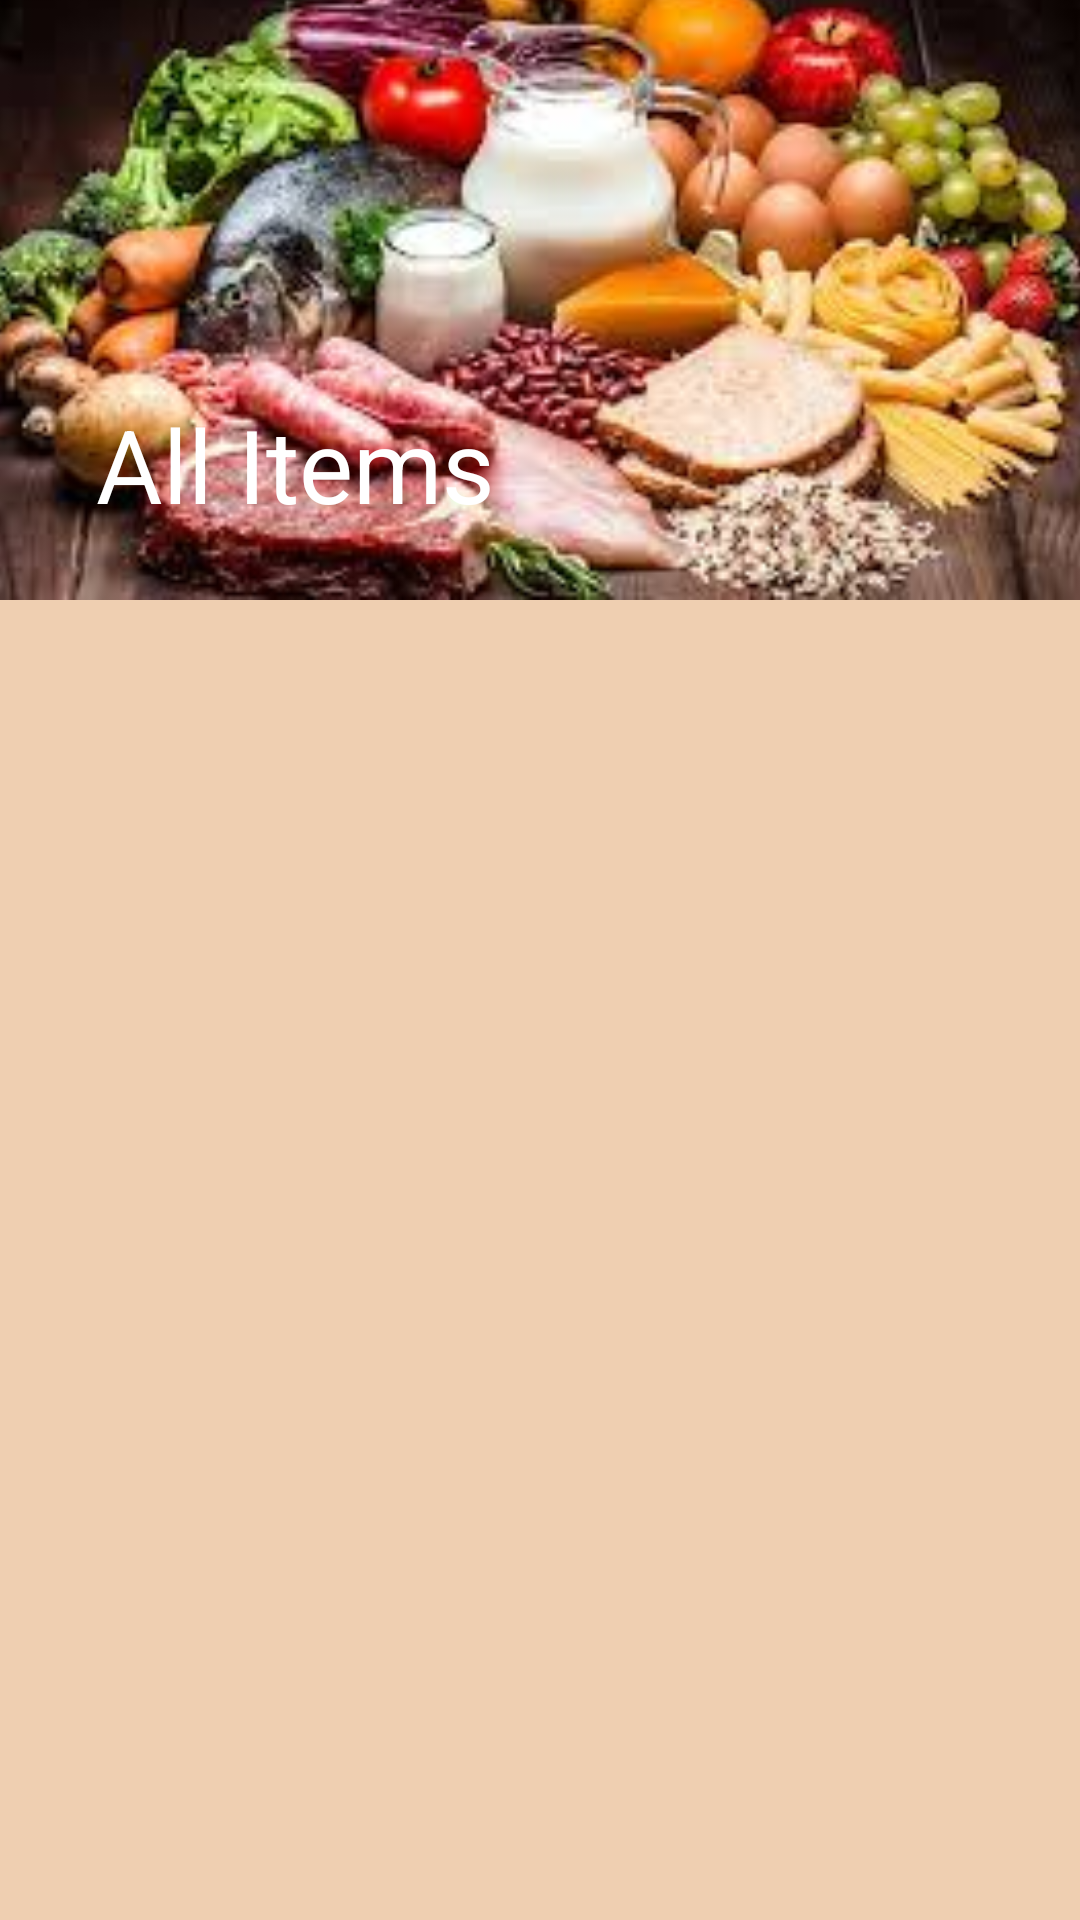

Produce the Android XML layout that renders to this screen, including the resource entries it uses.
<!-- AndroidManifest.xml: application theme Theme.App_food -->
<!-- res/layout/activity_see_all.xml -->
<?xml version="1.0" encoding="utf-8"?>
<androidx.coordinatorlayout.widget.CoordinatorLayout xmlns:android="http://schemas.android.com/apk/res/android"
    xmlns:app="http://schemas.android.com/apk/res-auto"
    xmlns:tools="http://schemas.android.com/tools"
    android:layout_width="match_parent"
    android:layout_height="match_parent"
    android:background="@color/welcome"

    tools:context=".activities.SeeAllActivity">

    <com.google.android.material.appbar.AppBarLayout
        android:id="@+id/appbar"
        android:layout_width="match_parent"
        android:layout_height="200dp"
        android:fitsSystemWindows="true"
        android:theme="@style/ThemeOverlay.AppCompat.Dark.ActionBar">

        <com.google.android.material.appbar.CollapsingToolbarLayout
            android:layout_width="match_parent"
            android:layout_height="match_parent"
            android:fitsSystemWindows="true"
            app:contentScrim="?attr/colorPrimary"
            app:layout_scrollFlags="scroll|snap|exitUntilCollapsed"
            app:title="All Items">

            <ImageView
                android:id="@+id/img_detail_seemore"
                android:layout_width="match_parent"
                android:layout_height="230dp"
                android:layout_gravity="center|end"
                android:layout_marginBottom="15dp"
                android:scaleType="centerCrop"
                android:src="@drawable/categories1"
                app:layout_collapseMode="parallax" />

            <androidx.appcompat.widget.Toolbar
                android:id="@+id/toolbar"
                android:layout_width="match_parent"
                android:layout_height="?attr/actionBarSize"
                app:layout_collapseMode="pin" />

        </com.google.android.material.appbar.CollapsingToolbarLayout>
    </com.google.android.material.appbar.AppBarLayout>

    <androidx.core.widget.NestedScrollView
        android:layout_width="match_parent"
        android:layout_height="match_parent"
        android:background="@drawable/daily_meal_bg"
        android:padding="20dp"
        app:layout_behavior="com.google.android.material.appbar.AppBarLayout$ScrollingViewBehavior">

        <androidx.recyclerview.widget.RecyclerView
            android:id="@+id/detailed_rec_all"
            android:layout_width="match_parent"
            android:layout_height="wrap_content" />
    </androidx.core.widget.NestedScrollView>


</androidx.coordinatorlayout.widget.CoordinatorLayout>
<!-- resources referenced by this layout -->
<resources>
  <color name="welcome">#EFCFB1</color>
  <!-- drawable categories1: jpg bitmap (drawable, 13244 bytes) -->
  <style name="Theme.App_food" parent="Theme.MaterialComponents.DayNight.NoActionBar">
          
          <item name="colorPrimary">@color/purple_500</item>
          <item name="colorPrimaryVariant">@color/purple_700</item>
          <item name="colorOnPrimary">@color/white</item>
          
          <item name="colorSecondary">@color/teal_200</item>
          <item name="colorSecondaryVariant">@color/teal_700</item>
          <item name="colorOnSecondary">@color/black</item>
          
          <item name="android:statusBarColor" tools:targetApi="l">?attr/colorPrimaryVariant</item>
          
      </style>
  <color name="purple_500">#FB9B42</color>
  <color name="purple_700">#FF3700B3</color>
  <color name="white">#FFFFFFFF</color>
  <color name="teal_200">#FF03DAC5</color>
  <color name="teal_700">#FF018786</color>
  <color name="black">#FF000000</color>
</resources>
